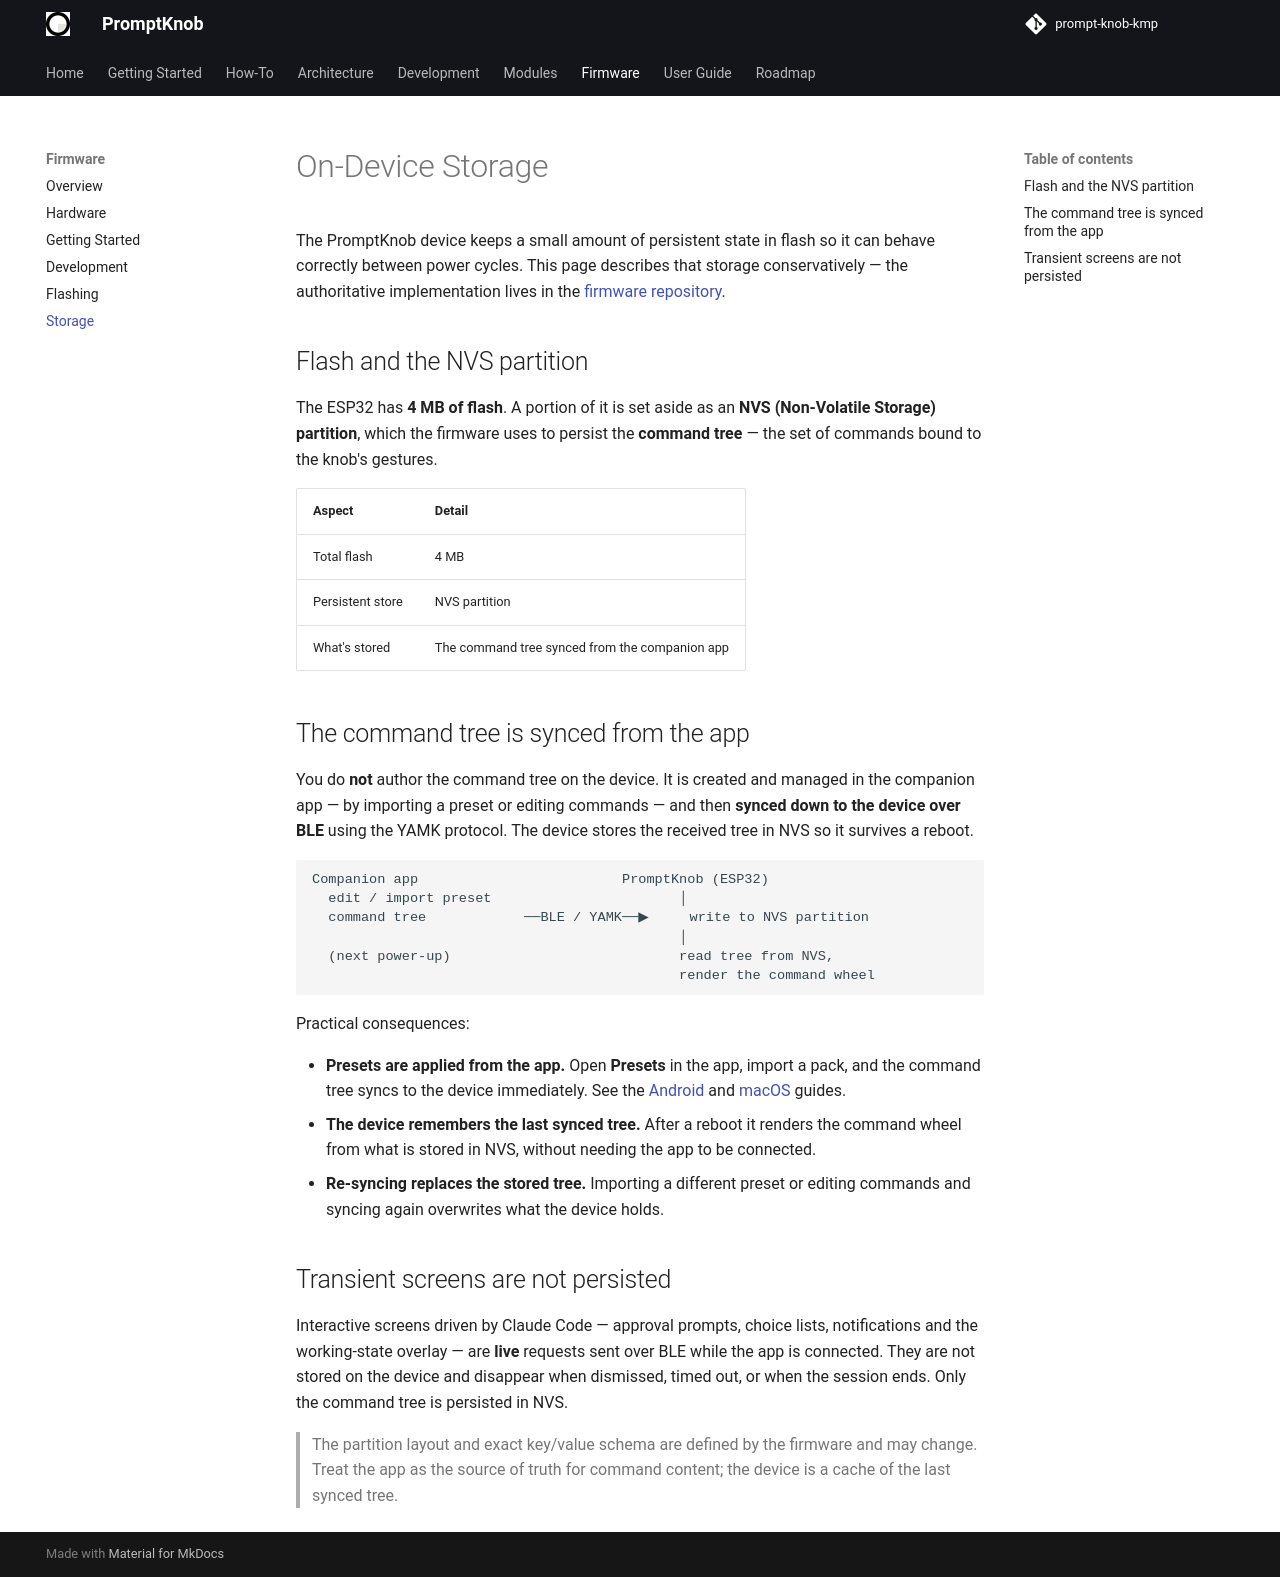

repository: andrew-malitchuk/prompt-knob-kmp · page: firmware/storage/index.html · generator: mkdocs

# On-Device Storage

The PromptKnob device keeps a small amount of persistent state in flash so it
can behave correctly between power cycles. This page describes that storage
conservatively — the authoritative implementation lives in the
[firmware repository](https://github.com/andrew-malitchuk/prompt-knob-firmware).

## Flash and the NVS partition

The ESP32 has **4 MB of flash**. A portion of it is set aside as an **NVS
(Non-Volatile Storage) partition**, which the firmware uses to persist the
**command tree** — the set of commands bound to the knob's gestures.

| Aspect | Detail |
|--------|--------|
| Total flash | 4 MB |
| Persistent store | NVS partition |
| What's stored | The command tree synced from the companion app |

## The command tree is synced from the app

You do **not** author the command tree on the device. It is created and managed
in the companion app — by importing a preset or editing commands — and then
**synced down to the device over BLE** using the YAMK protocol. The device
stores the received tree in NVS so it survives a reboot.

```
Companion app                         PromptKnob (ESP32)
  edit / import preset                       │
  command tree            ──BLE / YAMK──▶     write to NVS partition
                                             │
  (next power-up)                            read tree from NVS,
                                             render the command wheel
```

Practical consequences:

- **Presets are applied from the app.** Open **Presets** in the app, import a
  pack, and the command tree syncs to the device immediately. See the
  [Android](../user-guide/getting-started-android.md) and
  [macOS](../user-guide/getting-started-macos.md) guides.
- **The device remembers the last synced tree.** After a reboot it renders the
  command wheel from what is stored in NVS, without needing the app to be
  connected.
- **Re-syncing replaces the stored tree.** Importing a different preset or
  editing commands and syncing again overwrites what the device holds.

## Transient screens are not persisted

Interactive screens driven by Claude Code — approval prompts, choice lists,
notifications and the working-state overlay — are **live** requests sent over
BLE while the app is connected. They are not stored on the device and disappear
when dismissed, timed out, or when the session ends. Only the command tree is
persisted in NVS.

> The partition layout and exact key/value schema are defined by the firmware
> and may change. Treat the app as the source of truth for command content; the
> device is a cache of the last synced tree.
